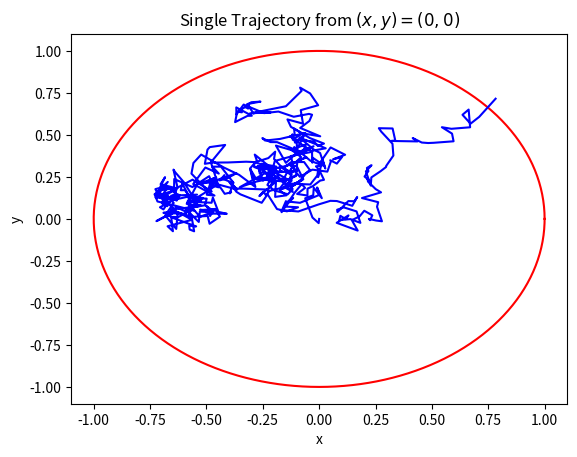
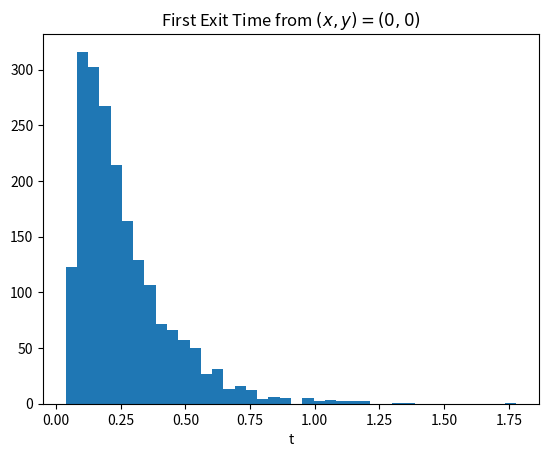

The matplotlib source for these figures, in order:
#!/usr/bin/env python3
"""
Two Dimensional First Exit Times

We extend the first_exit_times.py simulation to two dimensions, simulating 
Brownian motion through a stochastic differential equation and tracking the
first exit times from a certain domain, in this case a circle of radius R. 

Figures produced
 - Figure 1: A single realization of the stochastic differential equation
 - Figure 2: A histogram detailing the first exit times
 
Similar to first_exit_times.py, producing Figure 2 only requires returning the
exit time, so we do not compute the trajectory in its entirety. 

"""

# =============================================================================
# Packages
# =============================================================================
import numpy as np
import matplotlib.pyplot as plt
rng = np.random.default_rng()

# =============================================================================
# Single Exit Time Trajectory
# =============================================================================
def two_d_exit_time_trajectory(R, D, dt):
	"""
	Step forward with
	
	  X_t+1 = X_t + dX_t
	  
	where dX_t = sqrt(2*D*dt) N(0, 1, (1, 2)) for some small dt. Stop when |X_t| > R
	
	Inputs:
		R (float): Radius of circle to define the exit
		D (float): Diffusion coefficient
		dt (float): Temporal step
	
	Uses:
		kt (int): Temporal counter
		dX (ndarray): Spatial step
		r (float): Distance from the origin
		Nt (int): Large number to prepopulate
		
	Returns:
		X (ndarray): Two dimensional trajectory
	"""
	r = 0
	kt, Nt = 0, int(10*R**2/(4*D)/dt)
	X = np.zeros( (2, Nt+1) )

	while r < R:
		dX = np.sqrt(2*D*dt)*rng.normal(0, 1, (1, 2))
		X[:, kt+1] = X[:, kt] + dX
		r = np.linalg.norm(X[:, kt+1])
		kt = kt + 1
	return X[0, :kt+1], X[1, :kt+1]

# =============================================================================
# Single Exit Time
# =============================================================================
def two_d_exit_time(R, D, dt):
	"""
	Step forward with
	
	  X_t+1 = X_t + dX_t
	  
	where dX_t = sqrt(2*D*dt) N(0, 1, (1, 2)) for some small dt. Stop when |X_t| > R
	
	Inputs:
		R (float): Radius of circle to define the exit
		D (float): Diffusion coefficient
		dt (float): Temporal step
	
	Uses:
		dX (ndarray): Spatial step
		r (float): Distance from the origin
		Nt (int): Large number to prepopulate
		
	Returns:
		t (float): Exit time
	"""
	r = 0
	t = 0
	X = np.zeros(2)
	while r < R:
		dX = np.sqrt(2*D*dt)*rng.normal(0, 1, (1, 2))
		X = X + dX
		t = t + dt
		r = np.linalg.norm(X)
	return t

# =============================================================================
# Main Simulation Function
# =============================================================================
def two_d_mean_first_exit_time():
	# --- Global Parameters
	Np = 2000
	R, D = 1, 1
	dt = 1/2**10

	# --- Plot one trajectory
	x, y = two_d_exit_time_trajectory(R, D, dt)
	t = np.linspace(0, 2*np.pi, 2**9+1)	
	fig1, ax1 = plt.subplots()
	ax1.plot(R*np.cos(t), R*np.sin(t), 'r')
	ax1.plot(x, y, 'b')
	ax1.set(xlabel = 'x', ylabel = 'y')
	ax1.set(title = r'Single Trajectory from $(x, y) = (0, 0)$')

	# --- Compute Np exit times without computing the trajectory
	texit = np.zeros(Np)
	for kp in range(Np):
		texit[kp] = two_d_exit_time(R, D, dt)

	# --- Do some statistics on the output (Figure 2)
	txdist, bins = np.histogram(texit, bins=40, density=False)
	fig2, ax2 = plt.subplots()
	ax2.stairs(txdist, bins, fill=True)
	ax2.set(xlabel = 't', title = r'First Exit Time from $(x, y) = (0, 0)$')

	plt.show()

# =============================================================================
# Execute the simulation if the script is run directly
# =============================================================================
if __name__ == "__main__":
    two_d_mean_first_exit_time()
